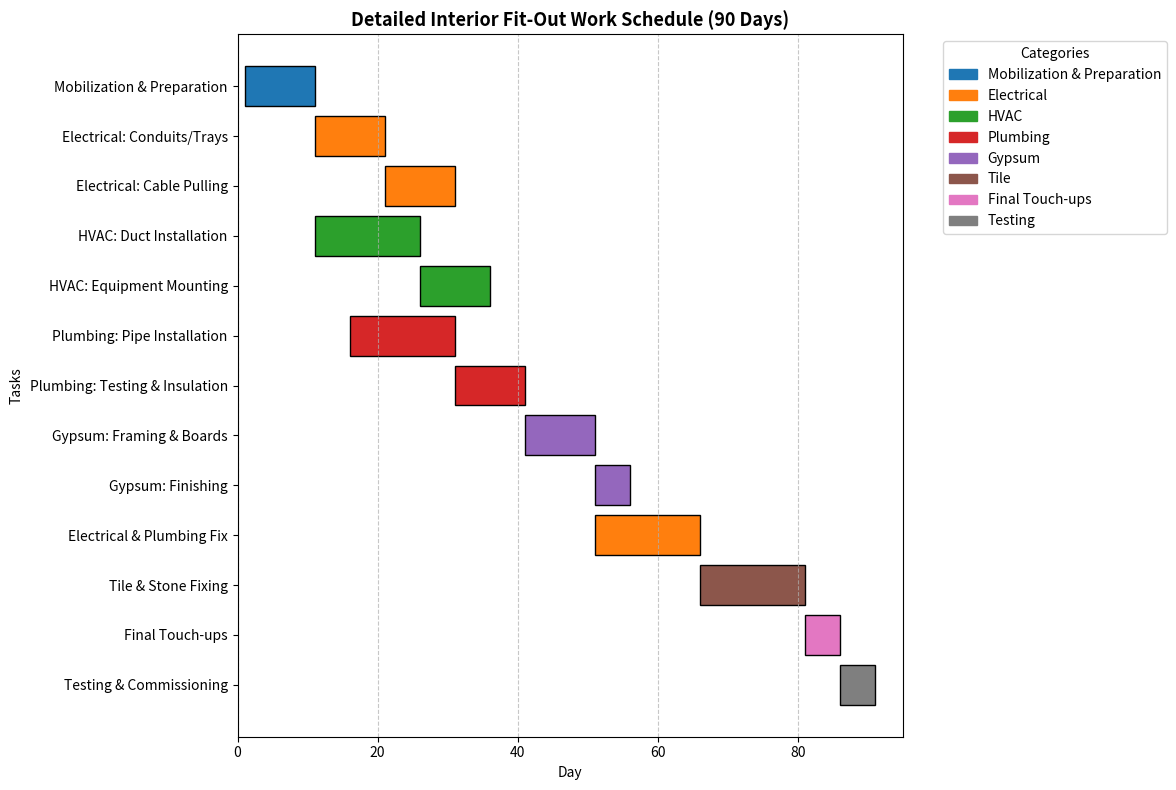

The script that saved this image:
import matplotlib.pyplot as plt
import matplotlib.patches as mpatches

# --- Detailed 90-Day Work Schedule ---
tasks = [
    ("Mobilization & Preparation", 1, 10),
    ("Electrical: Conduits/Trays", 11, 20),
    ("Electrical: Cable Pulling", 21, 30),
    ("HVAC: Duct Installation", 11, 25),
    ("HVAC: Equipment Mounting", 26, 35),
    ("Plumbing: Pipe Installation", 16, 30),
    ("Plumbing: Testing & Insulation", 31, 40),
    ("Gypsum: Framing & Boards", 41, 50),
    ("Gypsum: Finishing", 51, 55),
    ("Electrical & Plumbing Fix", 51, 65),
    ("Tile & Stone Fixing", 66, 80),
    ("Final Touch-ups", 81, 85),
    ("Testing & Commissioning", 86, 90),
]

# --- Assign colors per work category ---
colors = {
    "Mobilization & Preparation": "tab:blue",
    "Electrical": "tab:orange",
    "HVAC": "tab:green",
    "Plumbing": "tab:red",
    "Gypsum": "tab:purple",
    "Tile": "tab:brown",
    "Final Touch-ups": "tab:pink",
    "Testing": "tab:gray",
}

# --- Create Gantt Chart ---
fig, ax = plt.subplots(figsize=(12, 8))

yticks = []
yticklabels = []

for i, (task, start, end) in enumerate(tasks):
    # Identify which category color to use
    color_key = next((k for k in colors if k in task), "tab:gray")
    ax.barh(i, end - start + 1, left=start, color=colors[color_key], edgecolor="black")
    yticks.append(i)
    yticklabels.append(task)

# --- Formatting ---
ax.set_yticks(yticks)
ax.set_yticklabels(yticklabels)
ax.set_xlabel("Day")
ax.set_ylabel("Tasks")
ax.set_title("Detailed Interior Fit-Out Work Schedule (90 Days)", fontsize=13, fontweight="bold")
ax.set_xlim(0, 95)
ax.grid(axis="x", linestyle="--", alpha=0.7)
ax.invert_yaxis()  # So earliest tasks are at the top

# --- Legend ---
legend_patches = [mpatches.Patch(color=c, label=k) for k, c in colors.items()]
ax.legend(handles=legend_patches, title="Categories", bbox_to_anchor=(1.05, 1), loc="upper left")

plt.tight_layout()
plt.show()
